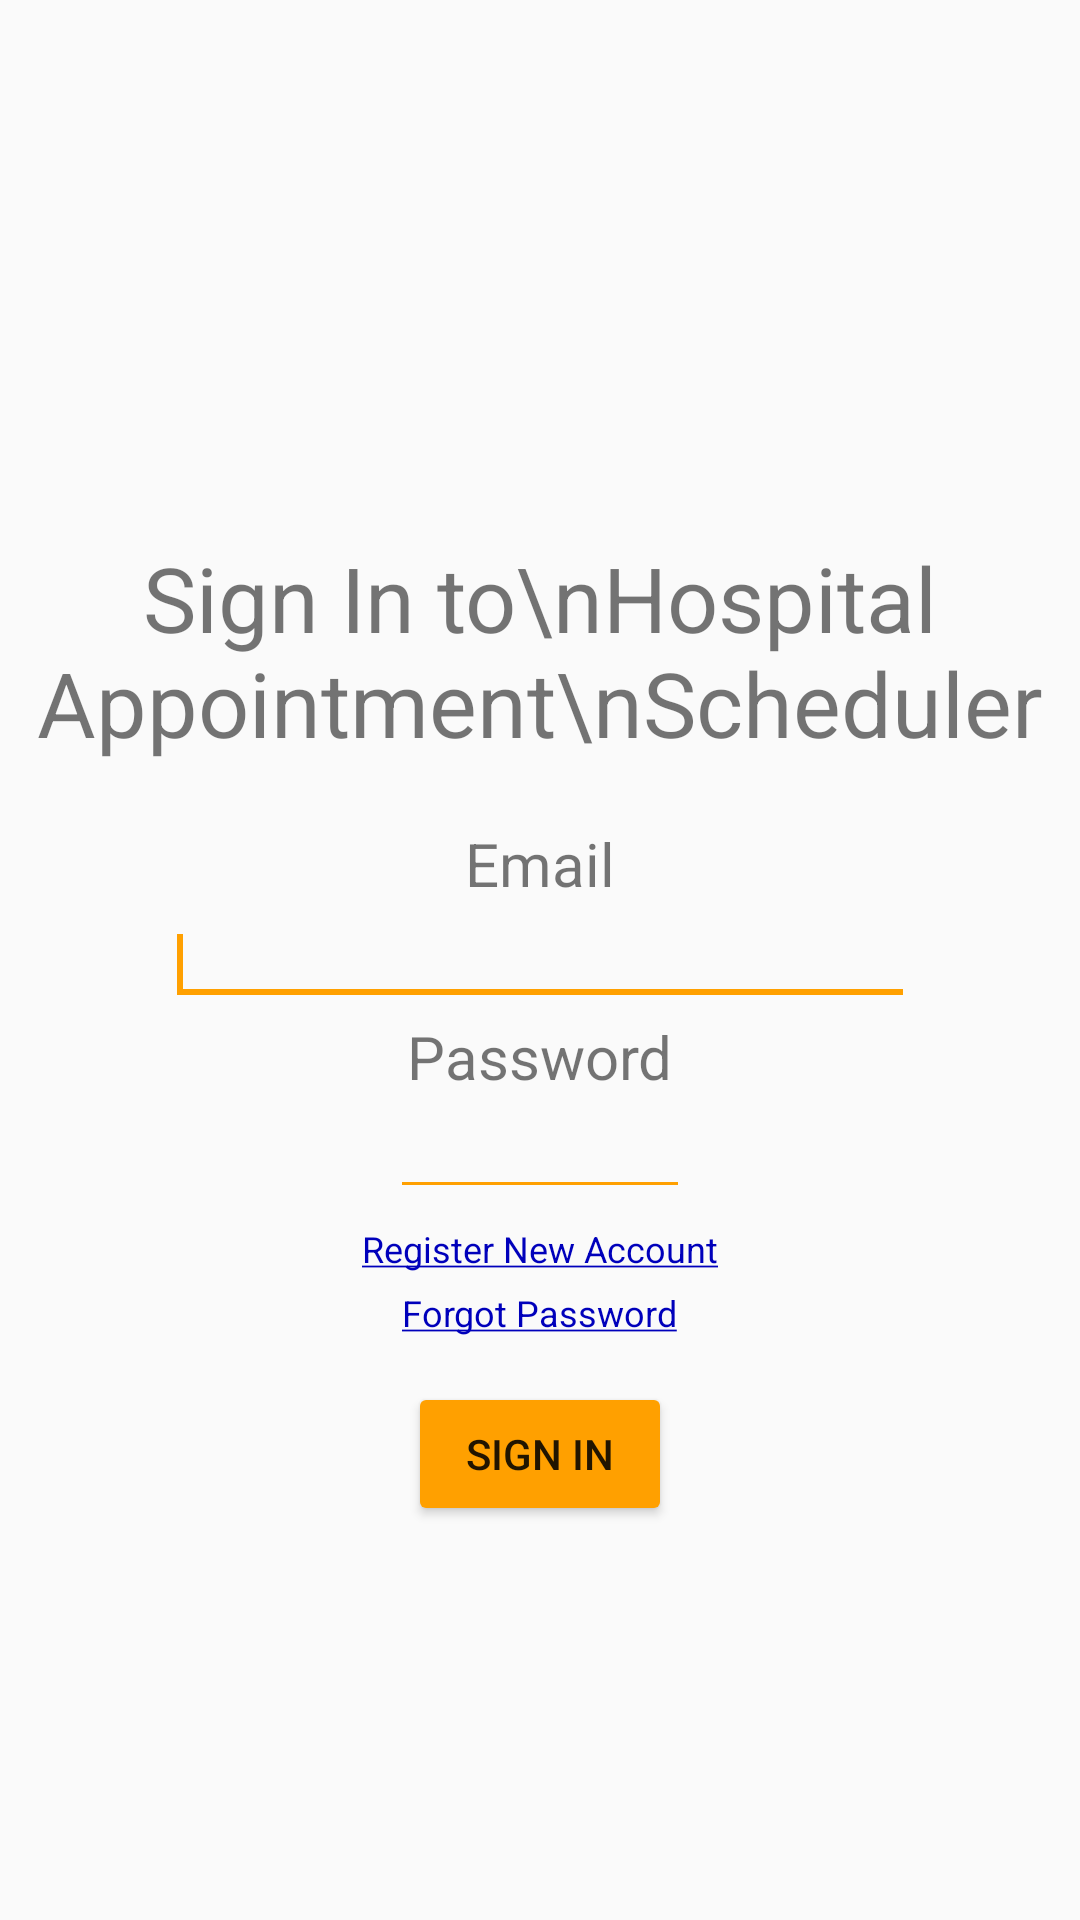

Layout XML and referenced resources for this Android screen:
<!-- AndroidManifest.xml: activity theme AppTheme.NoActionBar -->
<!-- res/layout/activity_login.xml -->
<?xml version="1.0" encoding="utf-8"?>
<RelativeLayout xmlns:android="http://schemas.android.com/apk/res/android"
    xmlns:app="http://schemas.android.com/apk/res-auto"
    xmlns:tools="http://schemas.android.com/tools"
    android:layout_width="match_parent"
    android:layout_height="match_parent"
    android:orientation="vertical"
    tools:context="com.example.jonathan.hospitalapp2.loginActivity"
    android:theme="@style/AppTheme.NoActionBar">

    <TextView
        android:id="@+id/instruction"
        android:layout_width="wrap_content"
        android:layout_height="wrap_content"
        android:layout_centerHorizontal="true"
        android:layout_above="@+id/eT"
        android:layout_marginBottom="20dp"
        android:gravity="center"
        android:text="Sign In to\nHospital Appointment\nScheduler"
        android:textSize="30dp" />

    <TextView
        android:id="@+id/eT"
        android:layout_width="wrap_content"
        android:layout_height="wrap_content"
        android:layout_above="@id/em"
        android:layout_centerHorizontal="true"
        android:text="Email"
        android:textSize="20dp" />

    <AutoCompleteTextView
        android:id="@+id/em"
        android:layout_width="250dp"
        android:layout_height="wrap_content"
        android:layout_centerHorizontal="true"
        android:layout_centerVertical="true"
        android:imeOptions="actionNext"
        android:inputType="textWebEmailAddress"
        android:textSize="15dp">
    <requestFocus />
    </AutoCompleteTextView>

    <TextView
        android:id="@+id/pT"
        android:layout_width="wrap_content"
        android:layout_height="wrap_content"
        android:layout_below="@+id/em"
        android:layout_centerHorizontal="true"
        android:layout_marginTop="0dp"
        android:text="Password"
        android:textSize="20dp" />

    <EditText
        android:id="@+id/pw"
        android:layout_width="100dp"
        android:layout_height="wrap_content"
        android:layout_below="@+id/pT"
        android:layout_centerHorizontal="true"
        android:imeOptions="actionDone"
        android:inputType="textPassword"
        android:textSize="15dp" />

    <TextView
        android:id="@+id/regNew"
        android:layout_width="wrap_content"
        android:layout_height="wrap_content"
        android:layout_below="@+id/pw"
        android:layout_centerHorizontal="true"
        android:layout_marginTop="5dp"
        android:text="@string/regNew_hyperlink"
        android:textAllCaps="false"
        android:textColor="#0000BB"
        android:textSize="12dp" />

    <TextView
        android:id="@+id/forgotPw"
        android:layout_width="wrap_content"
        android:layout_height="wrap_content"
        android:layout_below="@+id/regNew"
        android:layout_centerHorizontal="true"
        android:layout_marginTop="5dp"
        android:text="@string/forPw_hyperlink"
        android:textColor="#0000BB"
        android:textSize="12dp" />

    <Button
        android:id="@+id/sign_in"
        android:layout_width="wrap_content"
        android:layout_height="wrap_content"
        android:layout_below="@+id/forgotPw"
        android:layout_centerHorizontal="true"
        android:layout_marginTop="15dp"
        android:onClick="signIn"
        android:text="Sign In" />


</RelativeLayout>
<!-- resources referenced by this layout -->
<resources>
  <string name="forPw_hyperlink"><u>Forgot Password</u></string>
  <string name="regNew_hyperlink"><u>Register New Account</u></string>
  <style name="AppTheme.NoActionBar">
          <item name="windowActionBar">false</item>
          <item name="windowNoTitle">true</item>
          <item name="colorPrimary">@color/colorPrimary</item>
          <item name="colorPrimaryDark">@color/colorPrimaryDark</item>
          <item name="colorAccent">@color/colorAccent</item>
          <item name="backgroundTint">@color/colorAccent</item>
      </style>
  <color name="colorPrimary">#000000</color>
  <color name="colorPrimaryDark">#959595</color>
  <color name="colorAccent">#FFA000</color>
</resources>
